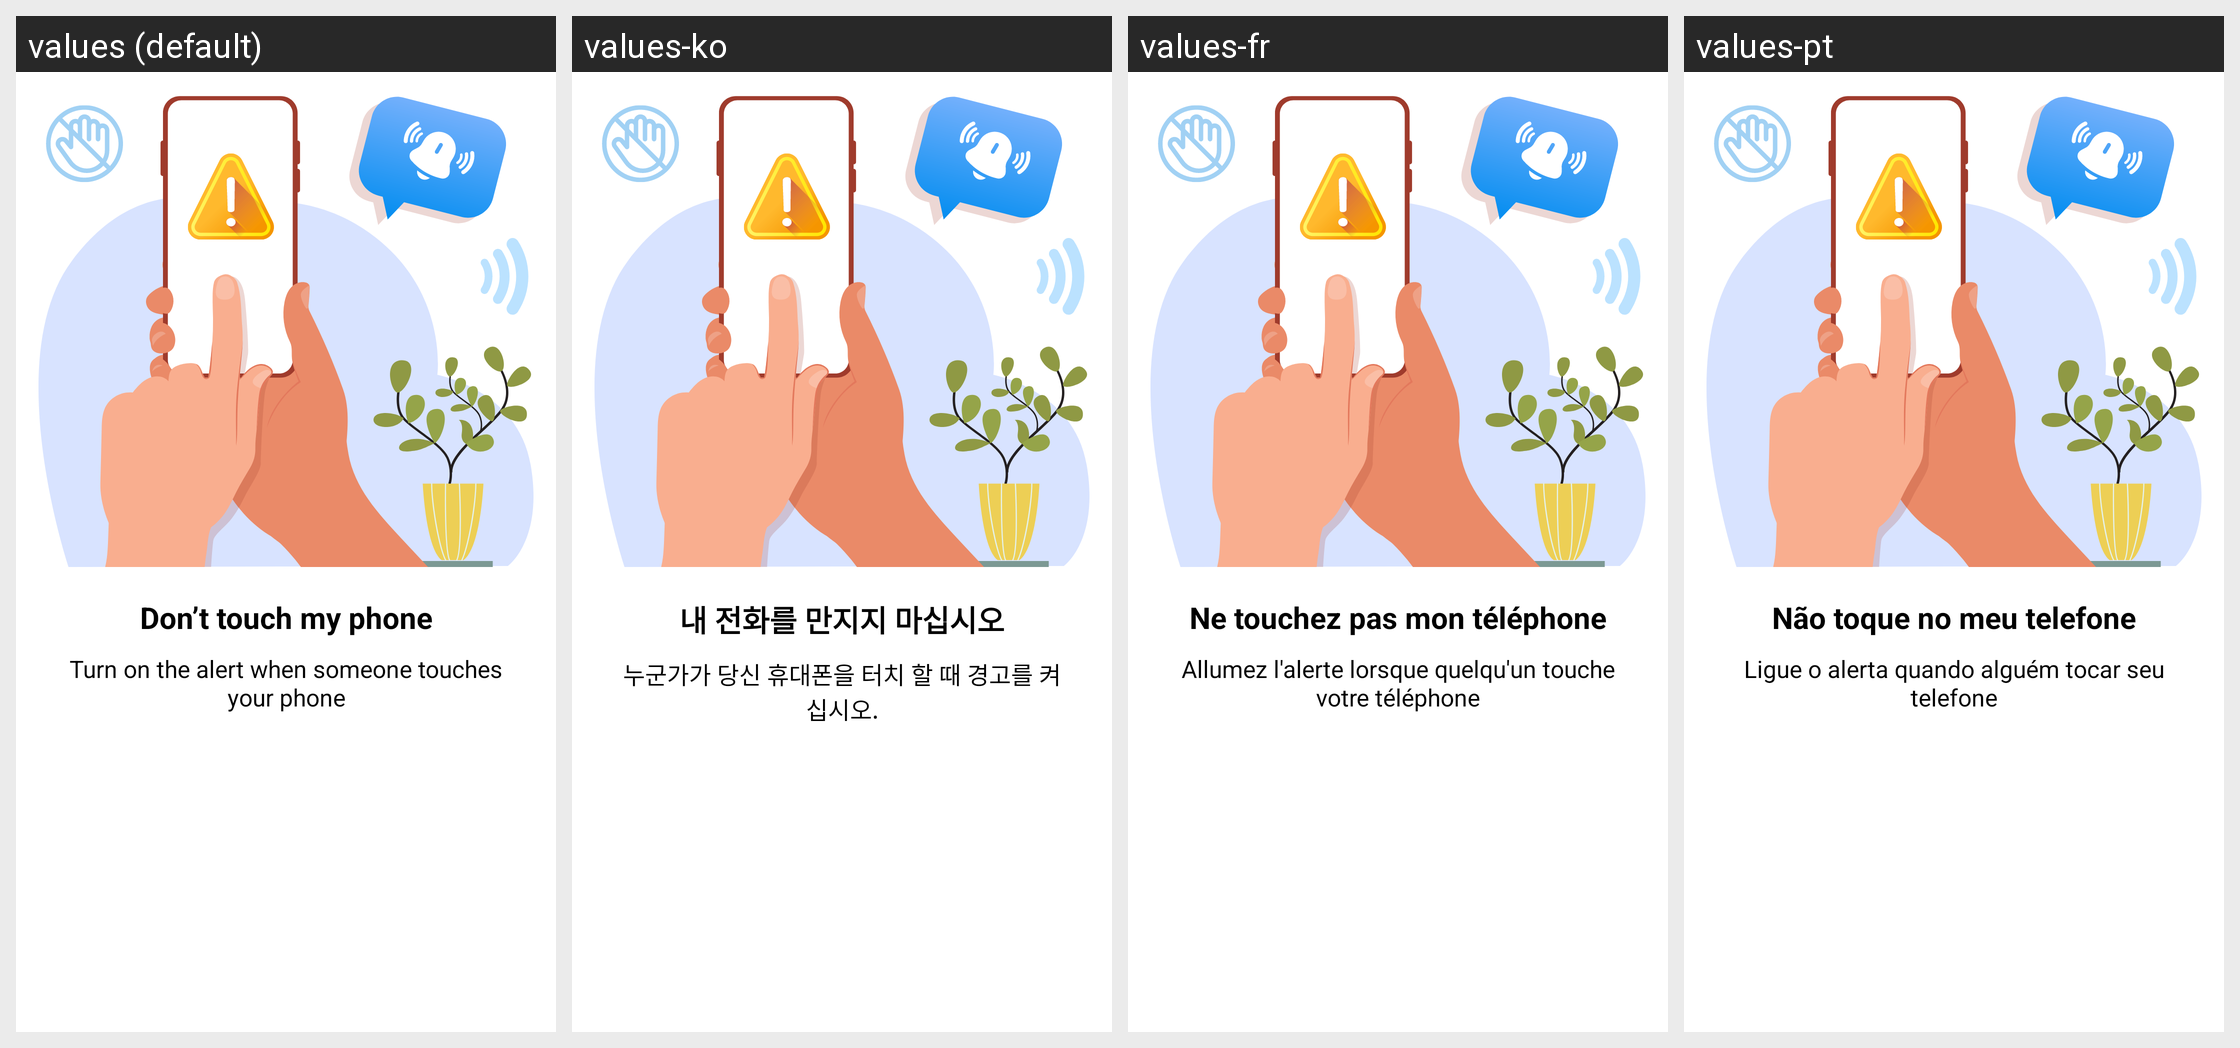

For this localized Android screen grid, give each drawn string resource with its value in every locale shown.
Android screen res/layout/fragment_touch_phone.xml rendered under 4 locales, left to right: values (default), values-ko, values-fr, values-pt. Device: Nexus 5 (rendered at 1080×1920; each locale shown at half size, 540×960, under a caption strip naming it); theme Theme.ClapToFindPhone.
Other locales in the repository, not shown: values-en, values-hi, values-id, values-in, values-ja, values-su, values-tr, values-tr-rTR, values-vi.
Strings drawn on this screen, with the default value and each locale's value (text and hints the layout hard-codes, and strings that could not be matched under every locale, appear in the picture but are not listed):

dont_touch_my_phone
  values: Don’t touch my phone
  values-ko: 내 전화를 만지지 마십시오
  values-fr: Ne touchez pas mon téléphone
  values-pt: Não toque no meu telefone

turn_on_the_alert_when_someone_touchs_your_phone
  values: Turn on the alert when someone touches your phone
  values-ko: 누군가가 당신 휴대폰을 터치 할 때 경고를 켜십시오.
  values-fr: Allumez l'alerte lorsque quelqu'un touche votre téléphone
  values-pt: Ligue o alerta quando alguém tocar seu telefone
